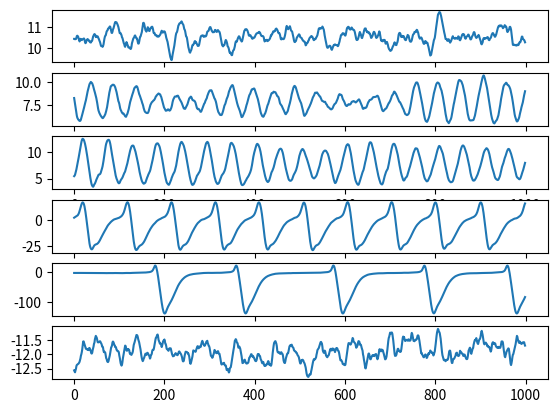

Write the Python code that produced this figure.
import numpy as np
import matplotlib.pyplot as plt

def jansenrit(C):
    dt=0.001
    A = 3.25 #mV
    B = 22.0 #mV
    a = 100.0 #s-1
    b = 50.0 #s-1
    v0 = 6.0 #mV
    e0 = 2.5 #s-1
    r = 0.56 #mV-1
    C1 = C
    C2 = 0.8 * C
    C3 = 0.25 * C
    C4 = 0.25 * C

    T = int(10/dt)

    y, y0, y1, y2, y3, y4, y5 = np.zeros(T), np.zeros(T), \
                             np.zeros(T), np.zeros(T), \
                             np.zeros(T), np.zeros(T), \
                             np.zeros(T)

    p = np.random.uniform(120, 320, T)

    def Sigm(v):
        return 2.0 * e0 / (1.0 + np.exp(r * (v0 - v)))

    for t in range(1, T):
        y0[t] = y0[t-1] + dt * y3[t-1]
        y3[t] = y3[t-1] + dt * (A * a * Sigm(y1[t-1] - y2[t-1]) - 2.0 * a * y3[t-1] - a * a * y0[t-1])
        y1[t] = y1[t-1] + dt * y4[t-1]
        y4[t] = y4[t-1] + dt * (A * a * (p[t-1] + C2 * Sigm(C1 * y0[t-1])) - 2.0 * a * y4[t-1] - a * a * y1[t-1])
        y2[t] = y2[t-1] + dt * y5[t-1]
        y5[t] = y5[t-1] + dt * (B * b * C4 * Sigm(C3 * y0[t-1]) - 2.0 * b * y5[t-1] - b * b * y2[t-1])
        y[t] = y1[t-1] - y2[t-1]
    return y[::2]

t0 = 200
t1 = t0 + int(1/0.001)

plt.subplot(611)
yy = jansenrit(68)
plt.plot(yy[t0:t1])
plt.subplot(612)
yy = jansenrit(128)
plt.plot(yy[t0:t1])
plt.subplot(613)
yy = jansenrit(135)
plt.plot(yy[t0:t1])
plt.subplot(614)
yy = jansenrit(270)
plt.plot(yy[t0:t1])
plt.subplot(615)
yy = jansenrit(675)
plt.plot(yy[t0:t1])
plt.subplot(616)
yy = jansenrit(1350)
plt.plot(yy[t0:t1])
plt.show()